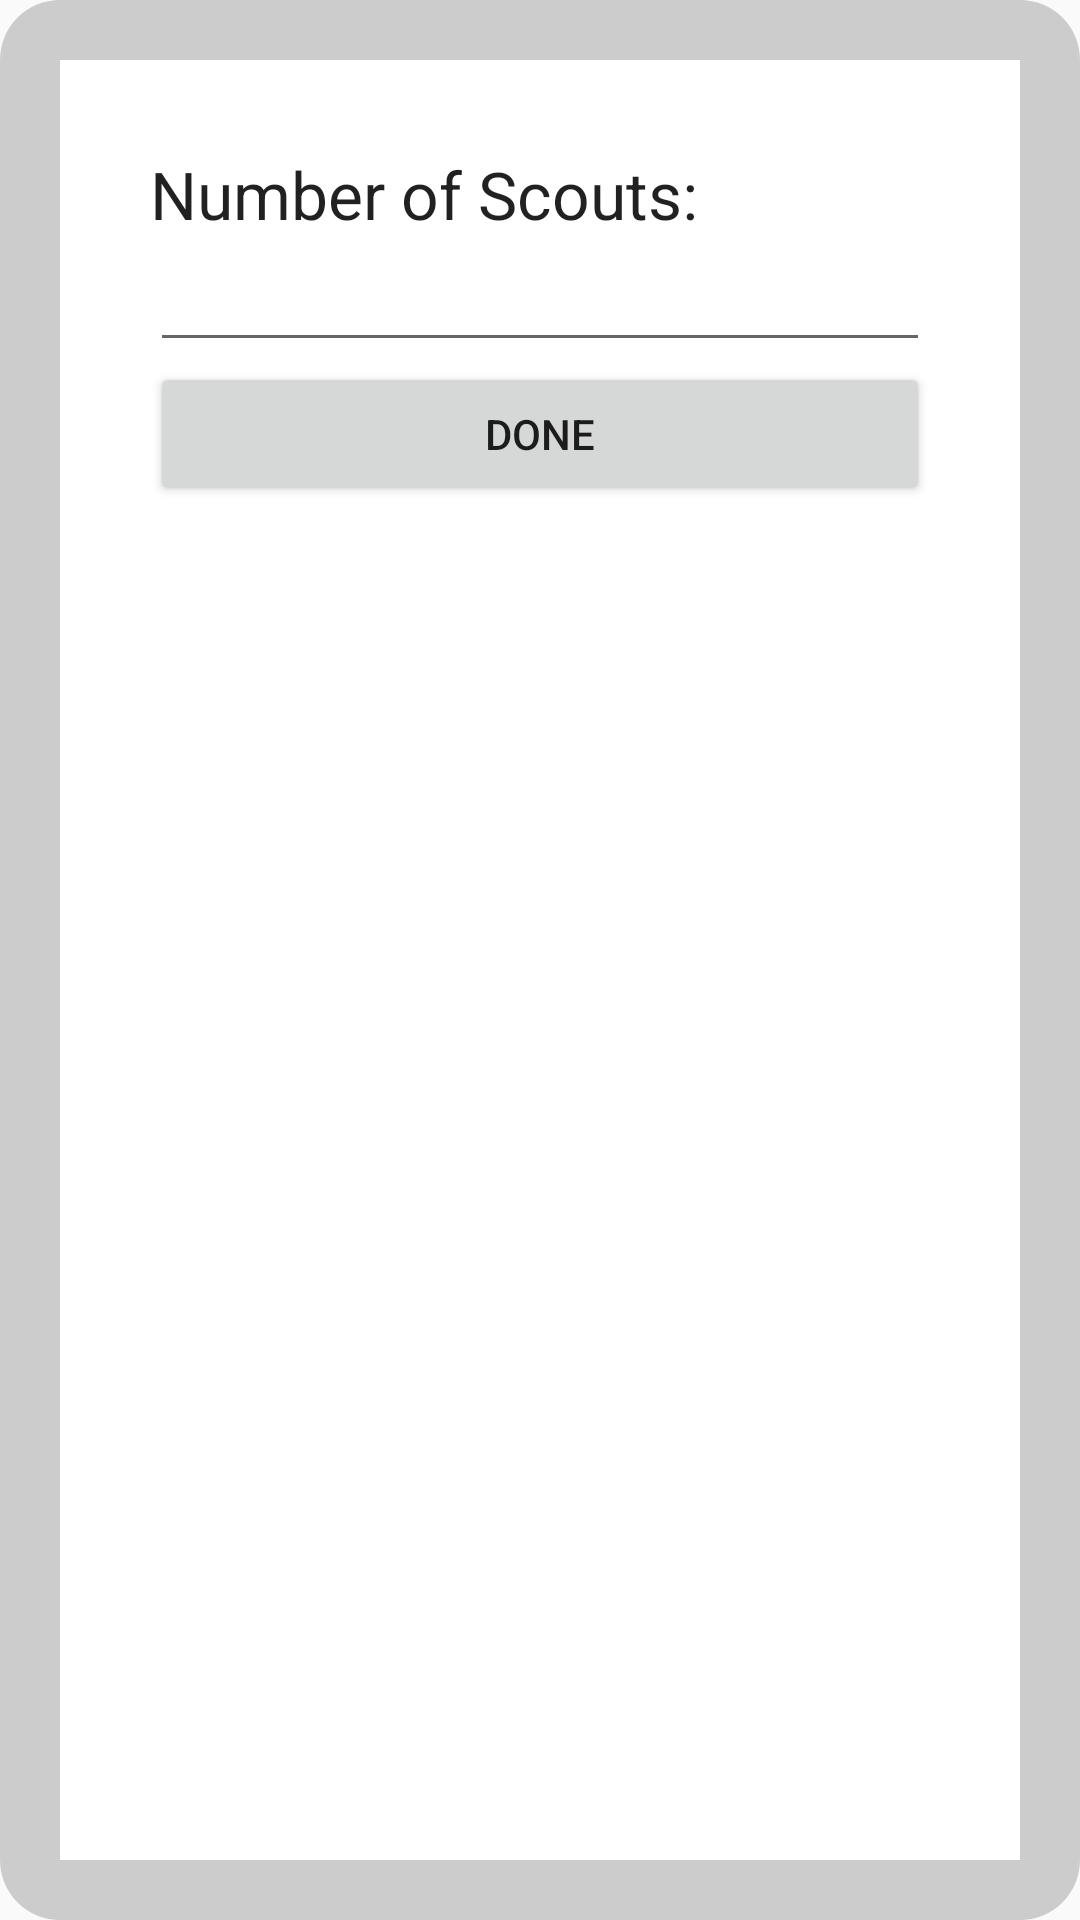

Layout XML and referenced resources for this Android screen:
<!-- AndroidManifest.xml: application theme AppTheme -->
<!-- res/layout/scout_pop.xml -->
<?xml version="1.0" encoding="utf-8"?>
<RelativeLayout xmlns:android="http://schemas.android.com/apk/res/android"
    android:layout_width="match_parent"
    android:layout_height="match_parent"
    android:background="@drawable/custom_border">
    <LinearLayout
        android:layout_width="match_parent"
        android:layout_height="match_parent"
        android:orientation="horizontal"
        android:background="#FFFFFF">

        
        <Space
            android:layout_width="30dp"
            android:layout_height="match_parent" />

        <LinearLayout
            android:layout_width="wrap_content"
            android:layout_height="match_parent"
            android:orientation="vertical"
            android:layout_weight="1">

            
            <Space
                android:layout_width="match_parent"
                android:layout_height="30dp" />

            <TextView
                android:layout_width="wrap_content"
                android:layout_height="wrap_content"
                android:textAppearance="?android:attr/textAppearanceLarge"
                android:text="Number of Scouts:"
                android:id="@+id/title" />

            <EditText
                android:layout_width="match_parent"
                android:layout_height="wrap_content"
                android:id="@+id/content"
                android:inputType="number"/>

            <Button
                android:layout_width="match_parent"
                android:layout_height="wrap_content"
                android:id="@+id/done"
                android:text="Done"
                android:onClick="done"/>

            
            <Space
                android:layout_width="match_parent"
                android:layout_height="30dp" />
        </LinearLayout>

        
        <Space
            android:layout_width="30dp"
            android:layout_height="match_parent" />
    </LinearLayout>
</RelativeLayout>
<!-- resources referenced by this layout -->
<resources>
  <!-- drawable custom_border (drawable) -->
  <?xml version="1.0" encoding="utf-8"?>
  <shape xmlns:android="http://schemas.android.com/apk/res/android"
      android:shape="rectangle">
      <corners android:radius="20dp"/>
      <padding android:left="20dp" android:right="20dp" android:top="20dp" android:bottom="20dp"/>
      <solid android:color="#CCCCCC"/>
  </shape>
  <style name="AppTheme" parent="Theme.AppCompat.Light.DarkActionBar">
          
          <item name="colorPrimary">@color/colorPrimary</item>
          <item name="colorPrimaryDark">@color/colorPrimaryDark</item>
          <item name="colorAccent">@color/colorAccent</item>
      </style>
  <!-- not gathered from this repository: default colours our renderer supplied (Android Studio template values) -->
  <color name="colorPrimary">#FF6200EE</color>
  <color name="colorPrimaryDark">#FF3700B3</color>
  <color name="colorAccent">#FF03DAC5</color>
</resources>
